Labelled photos from "data", an image-classification folder in leeqingming-BOL/DLRequiredData. The possible labels are: block hammer beat, block handover, blocks stack easy.

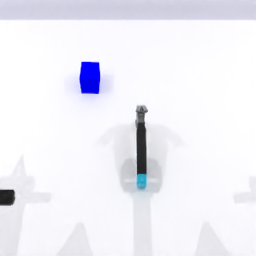
Label: block hammer beat

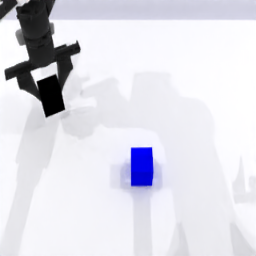
Label: blocks stack easy

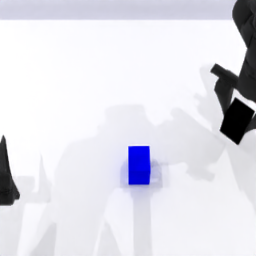
Label: blocks stack easy

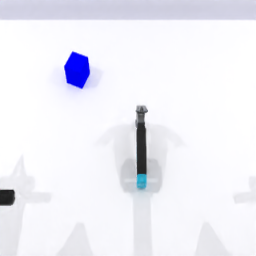
Label: block hammer beat

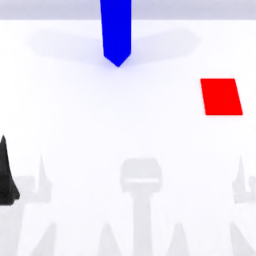
Label: block handover

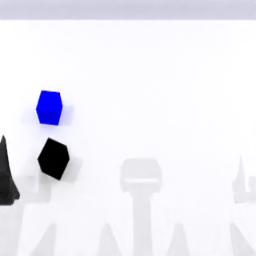
Label: blocks stack easy
